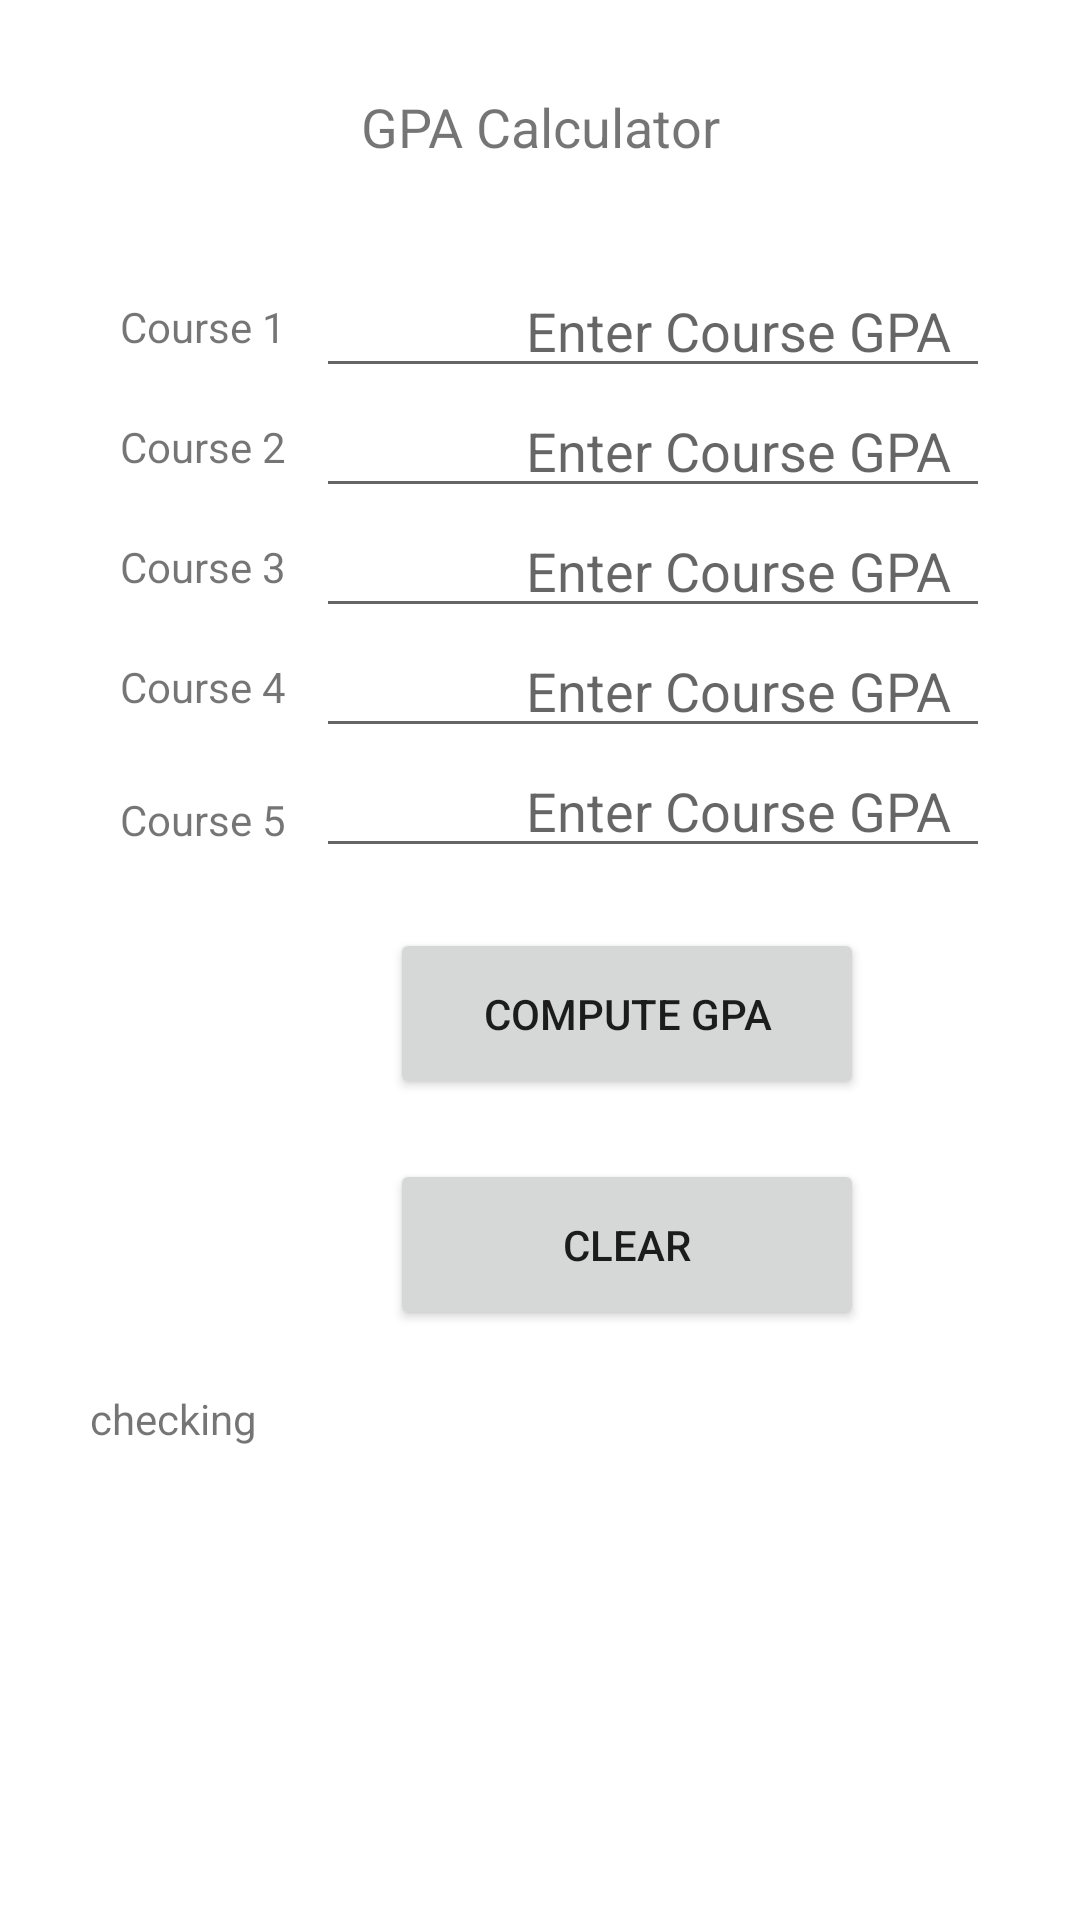

This screen was rendered from an Android layout file. Write that file and the resources it references.
<!-- AndroidManifest.xml: application theme Theme.GPACalculatorApp -->
<!-- res/layout/activity_main.xml -->
<?xml version="1.0" encoding="utf-8"?>
<LinearLayout

    xmlns:android="http://schemas.android.com/apk/res/android"
    xmlns:app="http://schemas.android.com/apk/res-auto"
    xmlns:tools="http://schemas.android.com/tools"
    android:layout_width="match_parent"
    android:layout_height="match_parent"
    android:orientation="vertical"
    android:padding="30dp"
    tools:context=".MainActivity">

    <TextView
        android:layout_width="match_parent"
        android:layout_height="wrap_content"
        android:text="@string/title"
        android:textAlignment="center"
        android:textSize="18dp"
        app:layout_constraintBottom_toBottomOf="parent"
        app:layout_constraintLeft_toLeftOf="parent"
        app:layout_constraintRight_toRightOf="parent"
        app:layout_constraintTop_toTopOf="parent"
        app:layout_constraintVertical_bias="0.063" />


    <TableLayout
        android:layout_width="wrap_content"
        android:layout_height="35dp" />


    <TableRow
        android:layout_width="match_parent"
        android:layout_height="wrap_content">

        <TextView
            android:id="@+id/tv_courseOne"
            android:layout_width="wrap_content"
            android:layout_height="wrap_content"
            android:padding="10dp"
            android:text="@string/courseOne"
            app:layout_constraintBottom_toBottomOf="parent"
            tools:layout_editor_absoluteX="29dp"
            tools:layout_editor_absoluteY="92dp" />

        <TableRow
            android:layout_width="match_parent"
            android:layout_height="wrap_content">

            <EditText
                android:id="@+id/gpa1"
                android:layout_width="match_parent"
                android:layout_height="40dp"
                android:paddingLeft="70dp"
                android:paddingTop="10dp"
                android:text=""
                android:hint="Enter Course GPA" />
        </TableRow>

    </TableRow>

    <TableRow
        android:layout_width="match_parent"
        android:layout_height="wrap_content"

        >

        <TextView
            android:id="@+id/tv_courseTwo"
            android:layout_width="wrap_content"
            android:layout_height="wrap_content"
            android:padding="10dp"
            android:text="@string/courseTwo"
            tools:layout_editor_absoluteX="29dp"
            tools:layout_editor_absoluteY="134dp" />
        <TableRow
            android:layout_width="match_parent"
            android:layout_height="wrap_content">

            <EditText
                android:id="@+id/gpa2"
                android:layout_width="match_parent"
                android:layout_height="40dp"
                android:paddingLeft="70dp"
                android:paddingTop="10dp"
                android:text=""
                android:hint="Enter Course GPA" />
        </TableRow>
    </TableRow>

    <TableRow
        android:layout_width="match_parent"
        android:layout_height="wrap_content">

        <TextView
            android:id="@+id/tv_courseThree"
            android:layout_width="wrap_content"
            android:layout_height="wrap_content"
            android:padding="10dp"
            android:text="@string/courseThree"
            tools:layout_editor_absoluteX="29dp"
            tools:layout_editor_absoluteY="178dp" />

        <TableRow
            android:layout_width="match_parent"
            android:layout_height="wrap_content">

            <EditText
                android:id="@+id/gpa3"
                android:layout_width="match_parent"
                android:layout_height="40dp"
                android:hint="Enter Course GPA"
                android:paddingLeft="70dp"
                android:paddingTop="10dp"
                android:text="" />
        </TableRow>
    </TableRow>

    <TableRow
        android:layout_width="match_parent"
        android:layout_height="wrap_content">

        <TextView
            android:id="@+id/tv_courseFour"
            android:layout_width="wrap_content"
            android:layout_height="wrap_content"
            android:padding="10dp"
            android:text="@string/courseFour"
            tools:layout_editor_absoluteX="29dp"
            tools:layout_editor_absoluteY="216dp" />

        <TableRow
            android:layout_width="match_parent"
            android:layout_height="wrap_content">

            <EditText
                android:id="@+id/gpa4"
                android:layout_width="match_parent"
                android:layout_height="40dp"
                android:hint="Enter Course GPA"
                android:paddingLeft="70dp"
                android:paddingTop="10dp"
                android:text="" />
        </TableRow>
    </TableRow>

    <TableRow
        android:layout_width="match_parent"
        android:layout_height="wrap_content">

        <TextView
            android:id="@+id/tv_courseFive"
            android:layout_width="wrap_content"
            android:layout_height="wrap_content"
            android:padding="10dp"
            android:text="@string/courseFive"
            tools:layout_editor_absoluteX="29dp"
            tools:layout_editor_absoluteY="253dp" />

        <EditText
            android:id="@+id/gpa5"
            android:layout_width="match_parent"
            android:layout_height="40dp"
            android:hint="Enter Course GPA"
            android:paddingLeft="70dp"
            android:paddingTop="10dp"
            android:text="" />
    </TableRow>

    <TableRow
        android:layout_width="351dp"
        android:layout_height="wrap_content"
        android:paddingLeft="100dp"
        android:paddingTop="20dp"
        android:paddingBottom="20dp">

        <Button
            android:id="@+id/button1"
            android:layout_width="158dp"
            android:layout_height="57dp"
            android:text="@string/btn1"
            android:onClick="computeGPA"
            />
    </TableRow>

    <TableRow
        android:layout_width="match_parent"
        android:layout_height="wrap_content"
        android:paddingLeft="100dp"
        android:paddingBottom="20dp">

        <Button
            android:id="@+id/button2"
            android:layout_width="158dp"
            android:layout_height="57dp"
            android:text="@string/btn2"
            android:onClick="clearScreen"/>
    </TableRow>

    <TextView
        android:id="@+id/check"
        android:layout_width="match_parent"
        android:layout_height="wrap_content"
        android:text="checking" />

</LinearLayout>
<!-- resources referenced by this layout -->
<resources>
  <string name="btn1">Compute GPA</string>
  <string name="btn2">Clear</string>
  <string name="courseFive">Course 5</string>
  <string name="courseFour">Course 4</string>
  <string name="courseOne">Course 1</string>
  <string name="courseThree">Course 3</string>
  <string name="courseTwo">Course 2</string>
  <string name="title">GPA Calculator</string>
  <style name="Theme.GPACalculatorApp" parent="Theme.MaterialComponents.DayNight.DarkActionBar">
          
          <item name="colorPrimary">@color/purple_500</item>
          <item name="colorPrimaryVariant">@color/purple_700</item>
          <item name="colorOnPrimary">@color/white</item>
          
          <item name="colorSecondary">@color/teal_200</item>
          <item name="colorSecondaryVariant">@color/teal_700</item>
          <item name="colorOnSecondary">@color/black</item>
          
          <item name="android:statusBarColor" tools:targetApi="l">?attr/colorPrimaryVariant</item>
          
      </style>
  <!-- not gathered from this repository: default colours our renderer supplied (Android Studio template values) -->
  <color name="purple_500">#FF6200EE</color>
  <color name="purple_700">#FF3700B3</color>
  <color name="teal_200">#FF03DAC5</color>
  <color name="teal_700">#FF018786</color>
  <color name="black">#FF000000</color>
  <color name="white">#FFFFFFFF</color>
</resources>
